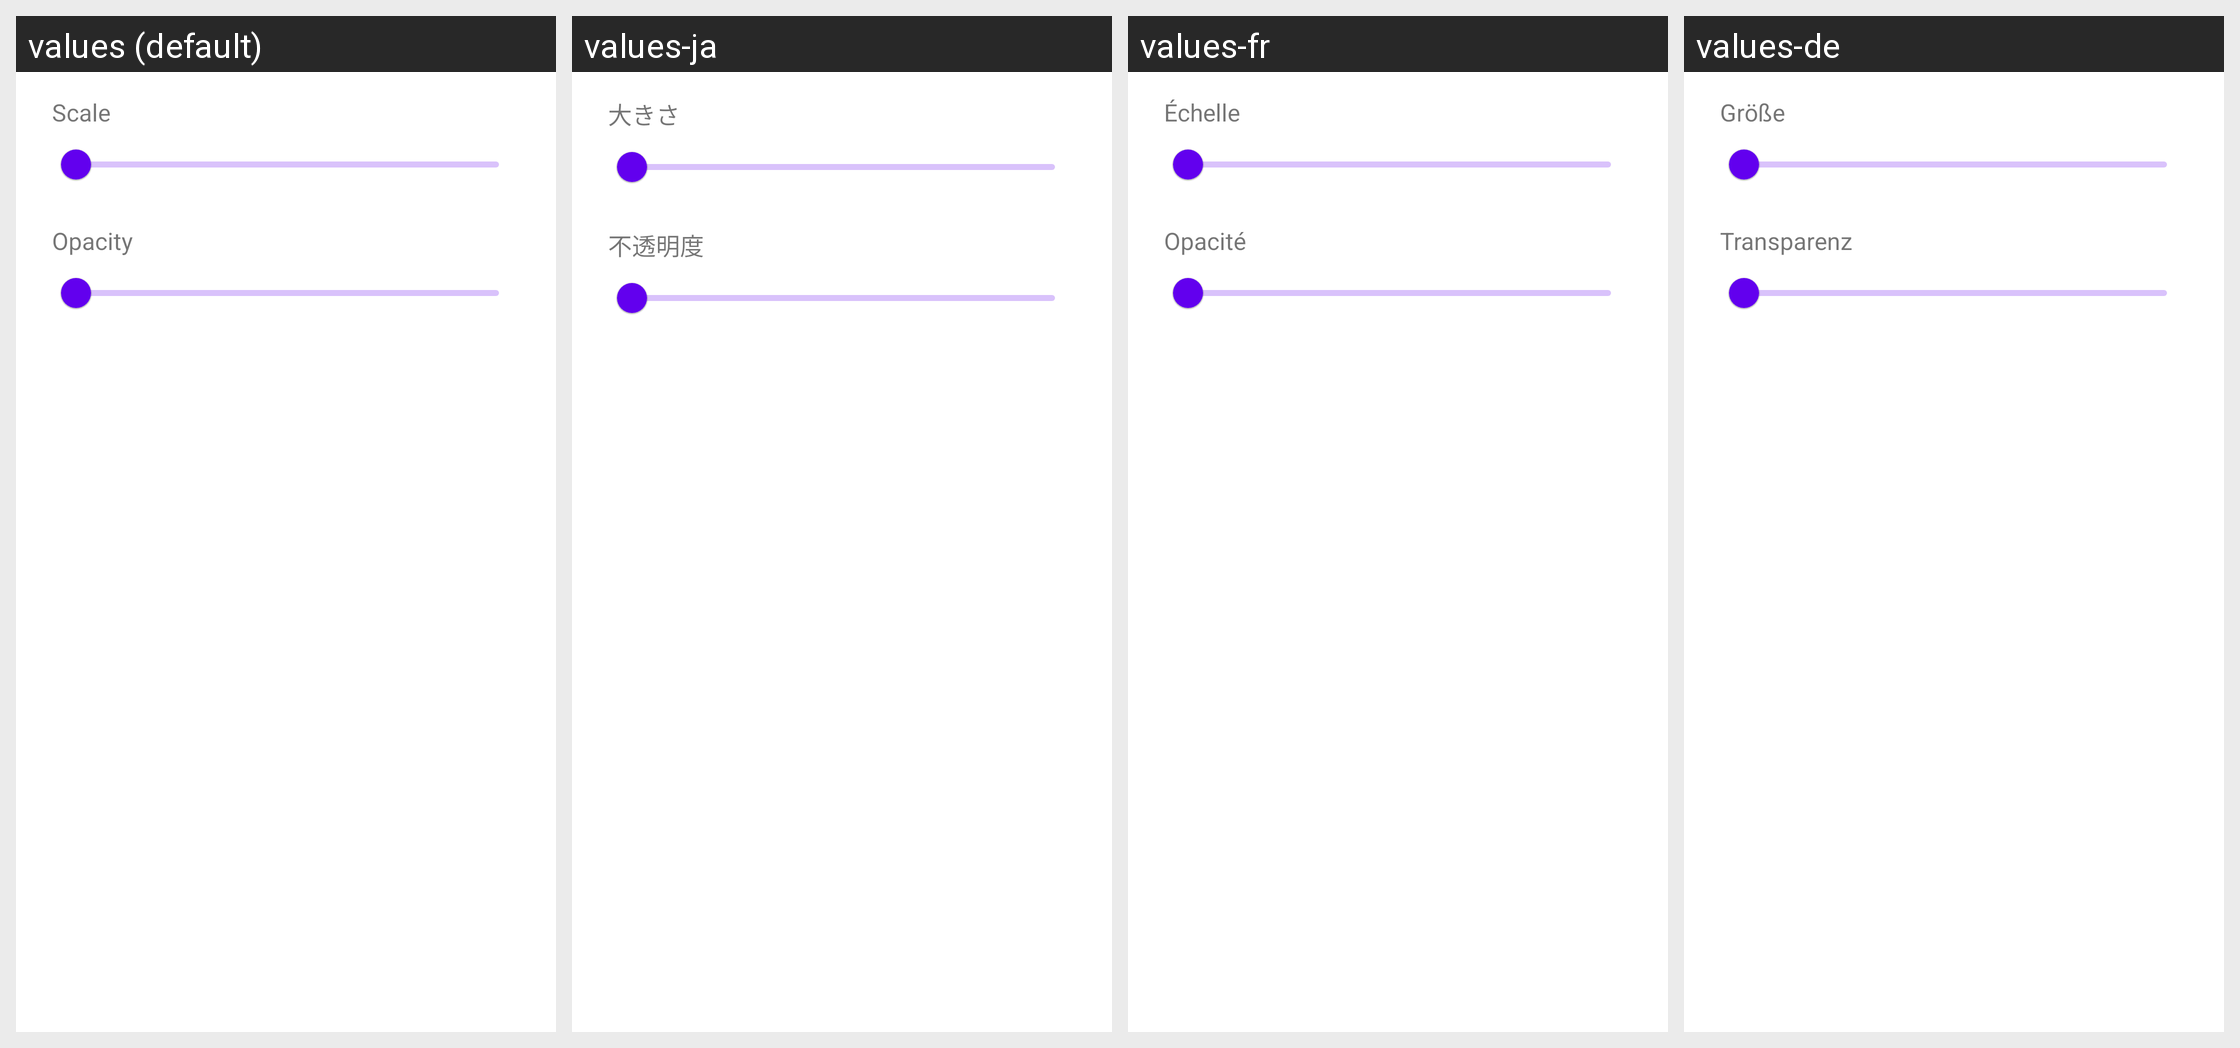

The same Android screen rendered under several of its app's locales, left to right. List the strings drawn on it with the default value and each locale's translation.
Android screen res/layout/dialog_overlay_adjust.xml rendered under 4 locales, left to right: values (default), values-ja, values-fr, values-de. Device: Nexus 5 (rendered at 1080×1920; each locale shown at half size, 540×960, under a caption strip naming it); theme Theme.MaterialComponents.DayNight.NoActionBar.
Other locales in the repository, not shown: values-ar, values-ckb, values-cs, values-es, values-fa, values-he, values-hi, values-hu, values-id, values-it, values-ko, values-nb, values-pl, values-pt, values-pt-rBR, values-pt-rPT, values-ru, values-sr, values-th, values-uk, values-vi, values-zh, values-zh-rCN, values-zh-rTW.
Strings drawn on this screen, with the default value and each locale's value (text and hints the layout hard-codes, and strings that could not be matched under every locale, appear in the picture but are not listed):

emulation_control_scale
  values: Scale
  values-ja: 大きさ
  values-fr: Échelle
  values-de: Größe

emulation_control_opacity
  values: Opacity
  values-ja: 不透明度
  values-fr: Opacité
  values-de: Transparenz
